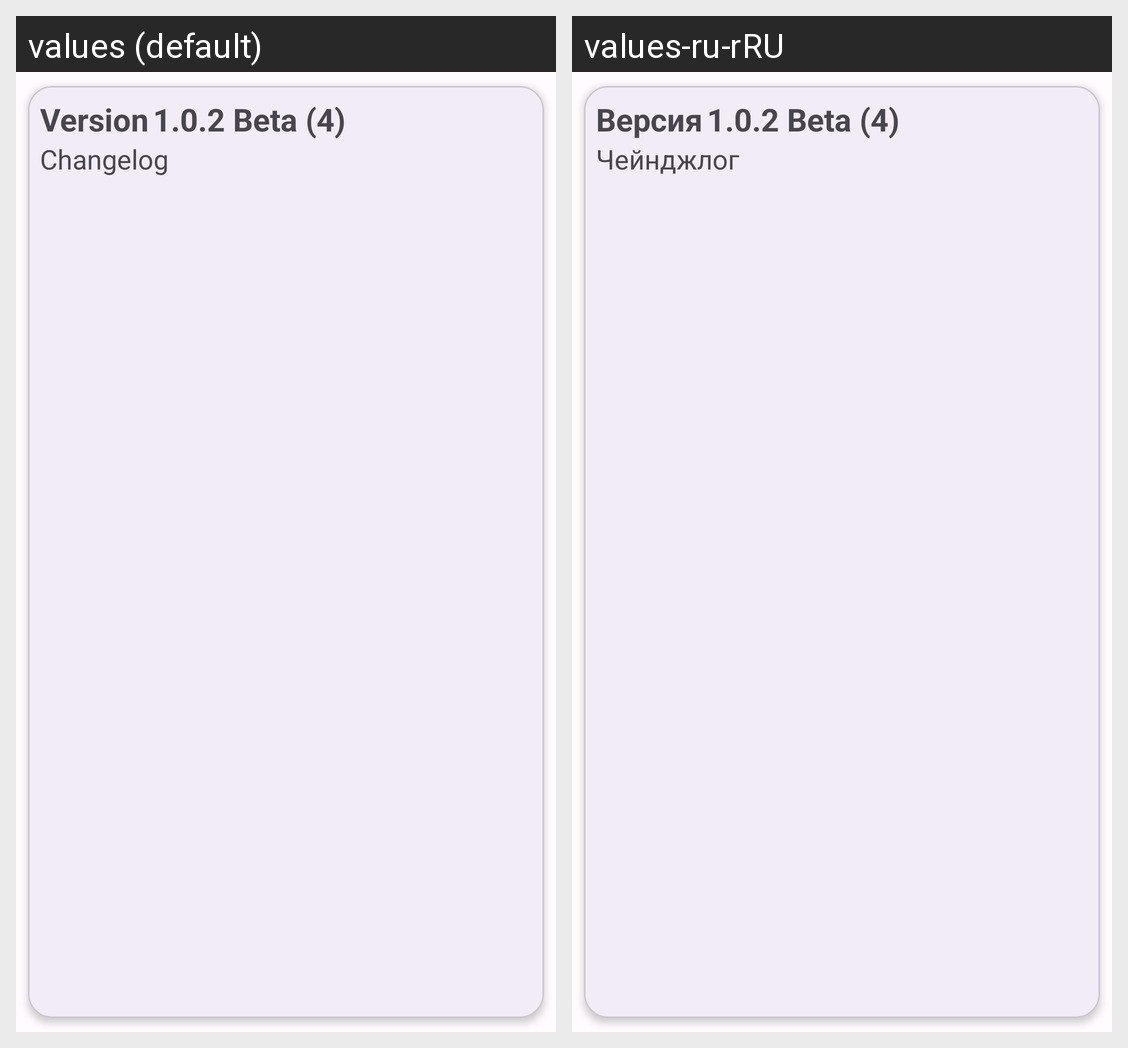

Locale-by-locale string values for the Android screen shown in this grid:
Android screen res/layout/changelog_layout.xml rendered under 2 locales, left to right: values (default), values-ru-rRU. Device: Nexus 5 (rendered at 1080×1920; each locale shown at half size, 540×960, under a caption strip naming it); theme Theme.MCBEID.
Strings drawn on this screen, with the default value and each locale's value (text and hints the layout hard-codes, and strings that could not be matched under every locale, appear in the picture but are not listed):

app_version
  values: Version
  values-ru-rRU: Версия

changelog
  values: Changelog
  values-ru-rRU: Чейнджлог
